Photos from the image-classification dataset "roi_dataset" in the GitHub repository AbdulrahmanQht/brain-tumor-detection-pipeline. Its 4 classes are: glioma, meningioma, no tumor, pituitary tumor.

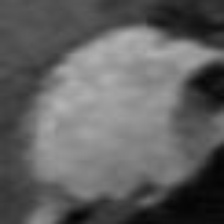
Label: meningioma

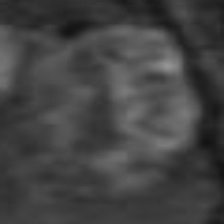
Label: glioma

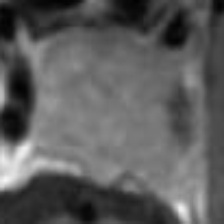
Label: pituitary tumor

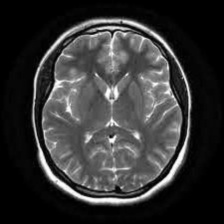
Label: no tumor

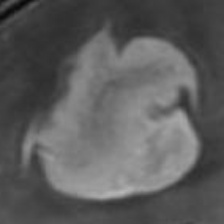
Label: meningioma

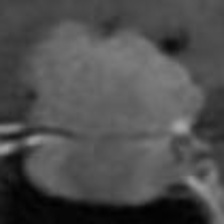
Label: pituitary tumor
